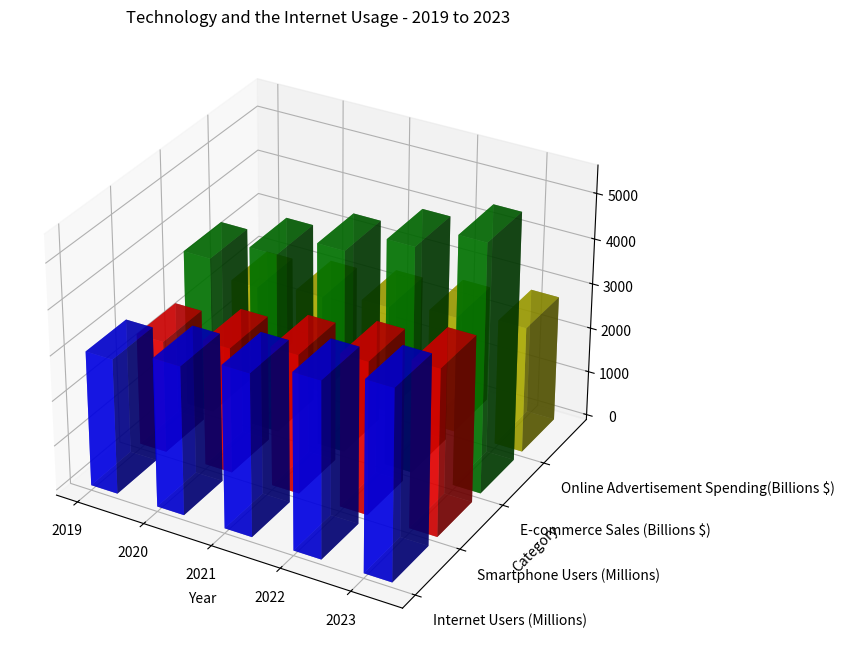

Write Python code to recreate this figure. (Note: this script raises an exception after producing the figure.)
import numpy as np
import matplotlib.pyplot as plt
from mpl_toolkits.mplot3d import Axes3D

# Parsing input data into 3D array
input_data = """
2019,3000,2500,3500,2000
2020,3300,2800,4000,2200
2021,3600,3100,4500,2400
2022,3900,3400,5000,2600
2023,4200,3700,5500,2800 
"""

rows = input_data.strip().split("\n")
x_values = [row.split(",")[0] for row in rows]
y_values = ["Internet Users (Millions)", "Smartphone Users (Millions)", "E-commerce Sales (Billions $)", "Online Advertisement Spending(Billions $)"]
data = np.array([list(map(np.float32, row.split(",")[1:])) for row in rows])

# Create a 3D Bar Chart
fig = plt.figure(figsize=(12, 8))
ax = fig.add_subplot(111, projection='3d')

colors = ['b', 'r', 'g', 'y']
for c, z, i in zip(colors, [0, 1, 2, 3], range(4)):
    xs = np.arange(len(x_values))
    ys = data[:, i]
    ax.bar3d(xs, [i]*len(xs), np.zeros_like(xs), 0.4, 0.8, ys, color=c, alpha=0.7)

ax.set_xlabel('Year')
ax.set_ylabel('Category')
ax.set_title('Technology and the Internet Usage - 2019 to 2023')
ax.set_xticks(np.arange(len(x_values)))
ax.set_yticks(np.arange(len(y_values)))
ax.set_xticklabels(x_values)
ax.set_yticklabels(y_values, ha='left')

plt.tight_layout()
plt.savefig('/cpfs01/user/yehancheng/workspace/datasets/SimChartV2/demo/3D/png/166_202312302235.png')
plt.clf()
